2-way image classification set "dataset" from GitHub (mind-ctrl/Breast-Tumor-Classification); label vocabulary: benign, malignant.

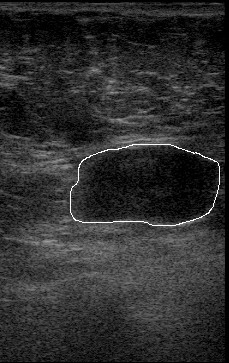
Label: malignant

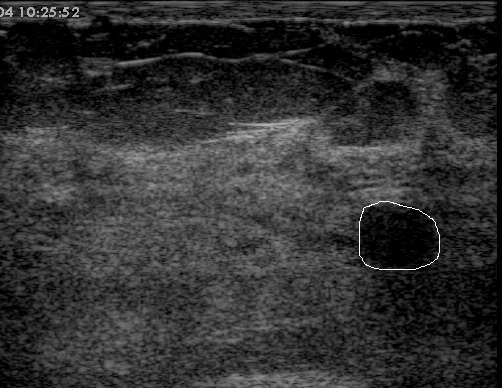
Label: benign

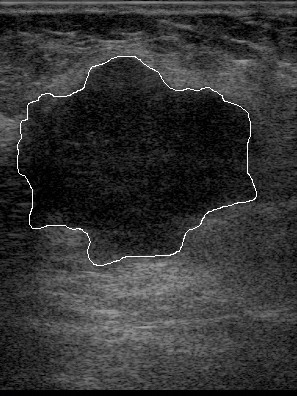
Label: malignant

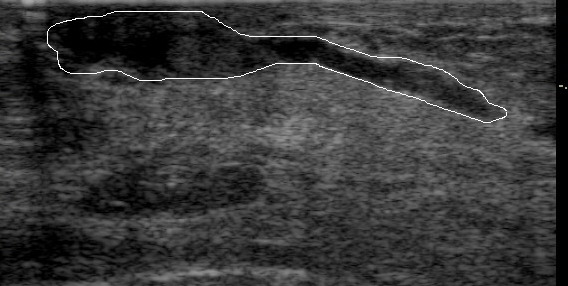
Label: benign

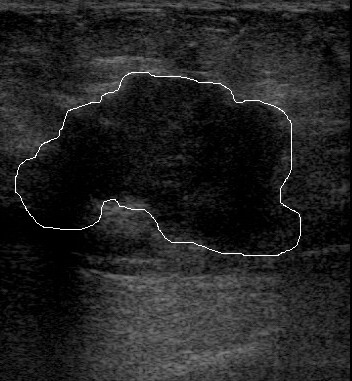
Label: malignant

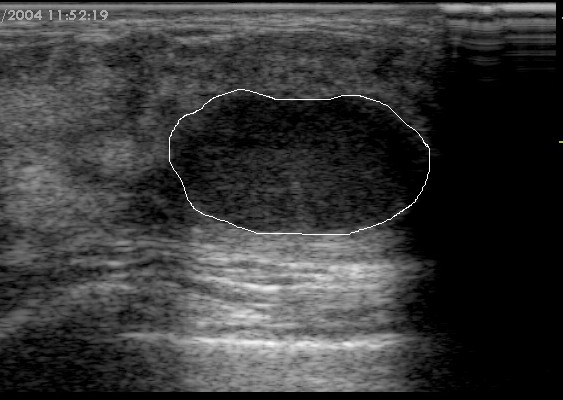
Label: benign
